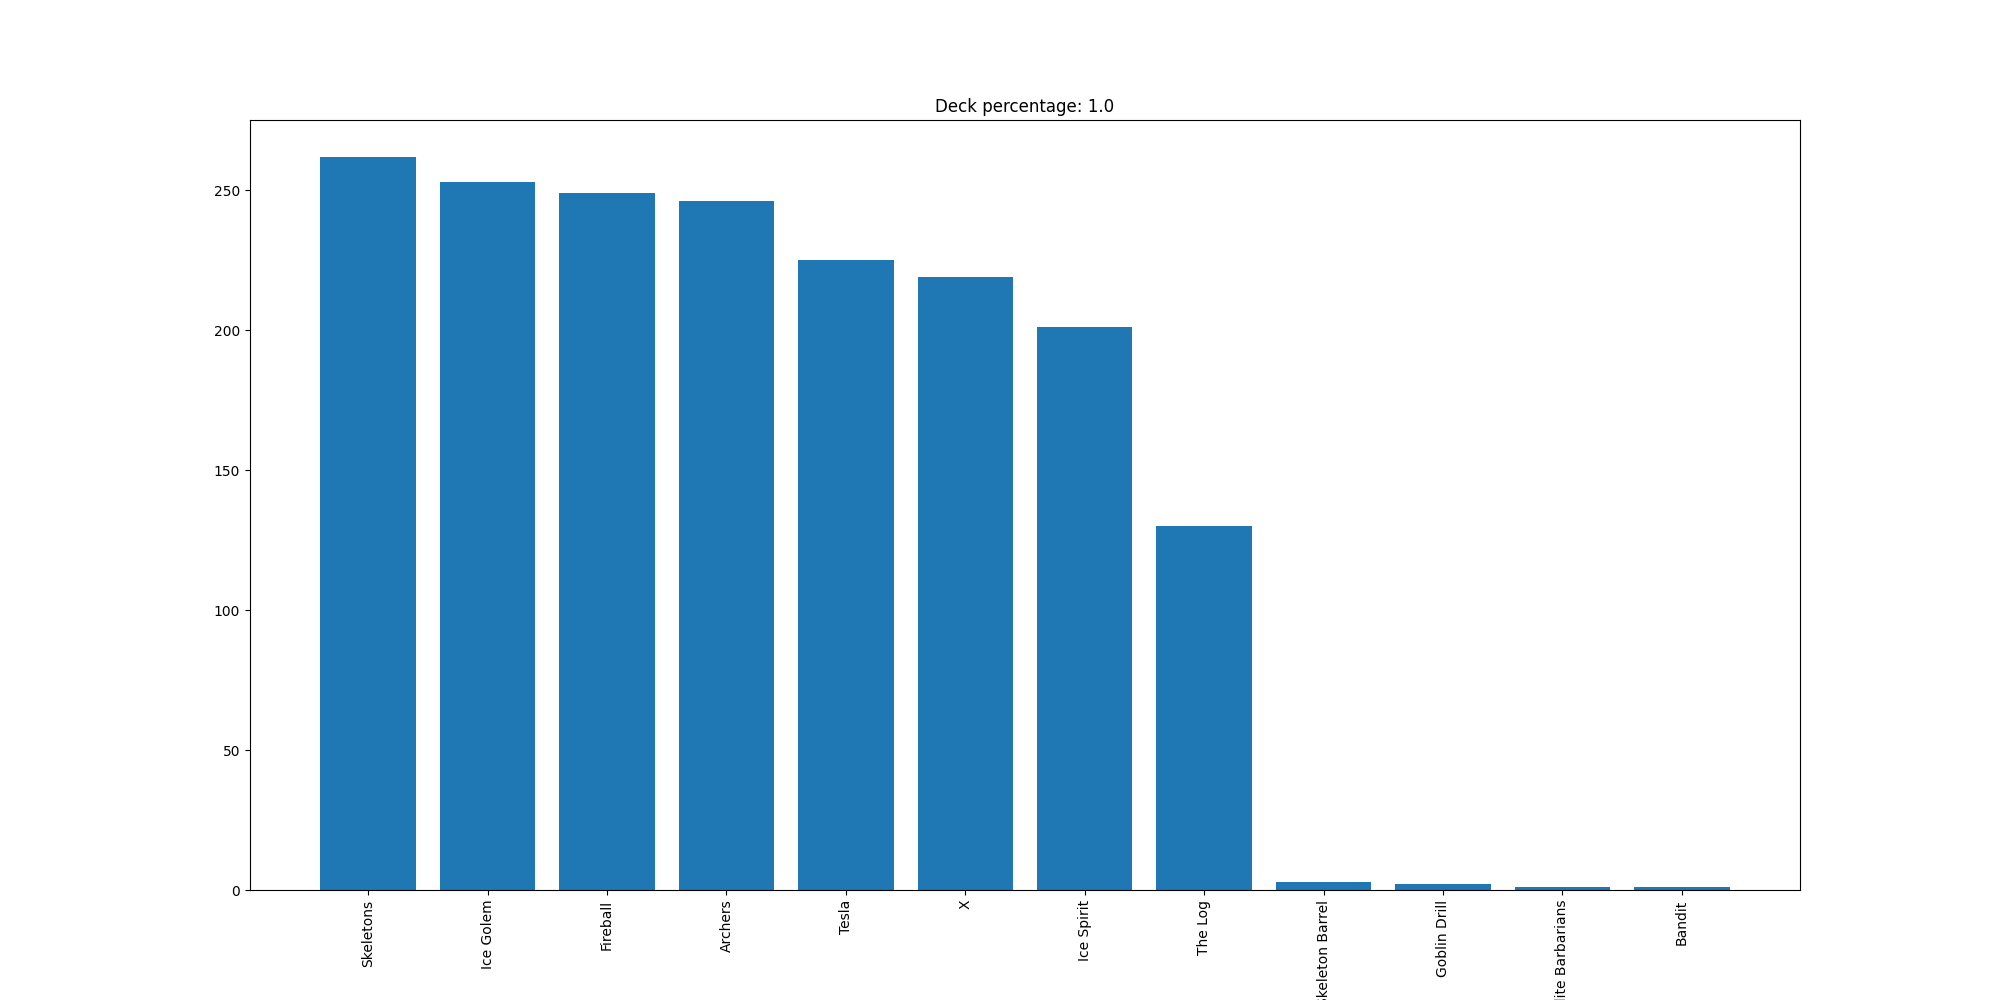

Data behind this chart, as committed beside it:
Skeletons, 262
Ice Golem, 253
Fireball, 249
Archers, 246
Tesla, 225
X, 219
Ice Spirit, 201
The Log, 130
Skeleton Barrel, 3
Goblin Drill, 2
Elite Barbarians, 1
Bandit, 1
